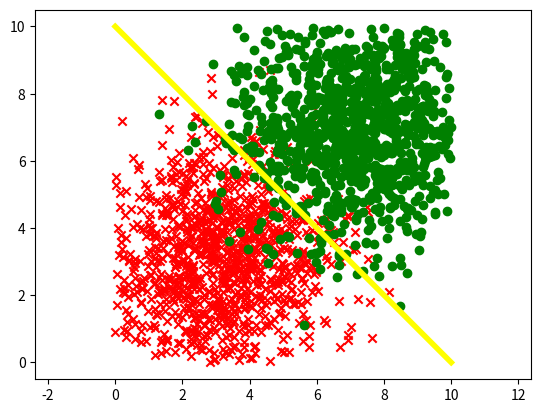

Generate this figure with matplotlib:
# Importing packages
import numpy as np
from random import random
import matplotlib.pyplot as plt
from mpl_toolkits.mplot3d import Axes3D

NOS=5000

# For first class
M1=[3,3]
S1=[[3,0],[0,3]]
# S1=[[3,1],[2,3]]
parta=[[],[]]
X1,Y1=np.random.multivariate_normal(M1,S1,NOS).T
for i in range(NOS):
    if((X1[i]<=10 and X1[i]>=0) and (Y1[i]<=10 and Y1[i]>=0) and (len(parta[0])<1000)):
        parta[0].append(X1[i])
        parta[1].append(Y1[i])


# For second class
M2=[7,7]
S2=[[3,0],[0,3]]
# S2=[[7,2],[1,7]]
partb=[[],[]]
X2,Y2=np.random.multivariate_normal(M2,S2,NOS).T
for i in range(NOS):
    if((X2[i]<=10 and X2[i]>=0) and (Y2[i]<=10 and Y2[i]>=0) and (len(partb[0])<1000)):
        partb[0].append(X2[i])
        partb[1].append(Y2[i])


# Specifying boundary
boundx=np.arange(0,11,1)
boundy=10-boundx
# boundy=(np.sqrt(-1216*(boundx**2)-4408*boundx+58433) + 30*boundx -29)/46


# Plotting
fig=plt.figure()
plt.scatter(parta[0],parta[1],color='red',marker='x')
plt.scatter(partb[0],partb[1],color='green',marker='o')
plt.plot(boundx,boundy,color='yellow',linewidth=4)
plt.axis('equal')
plt.show()